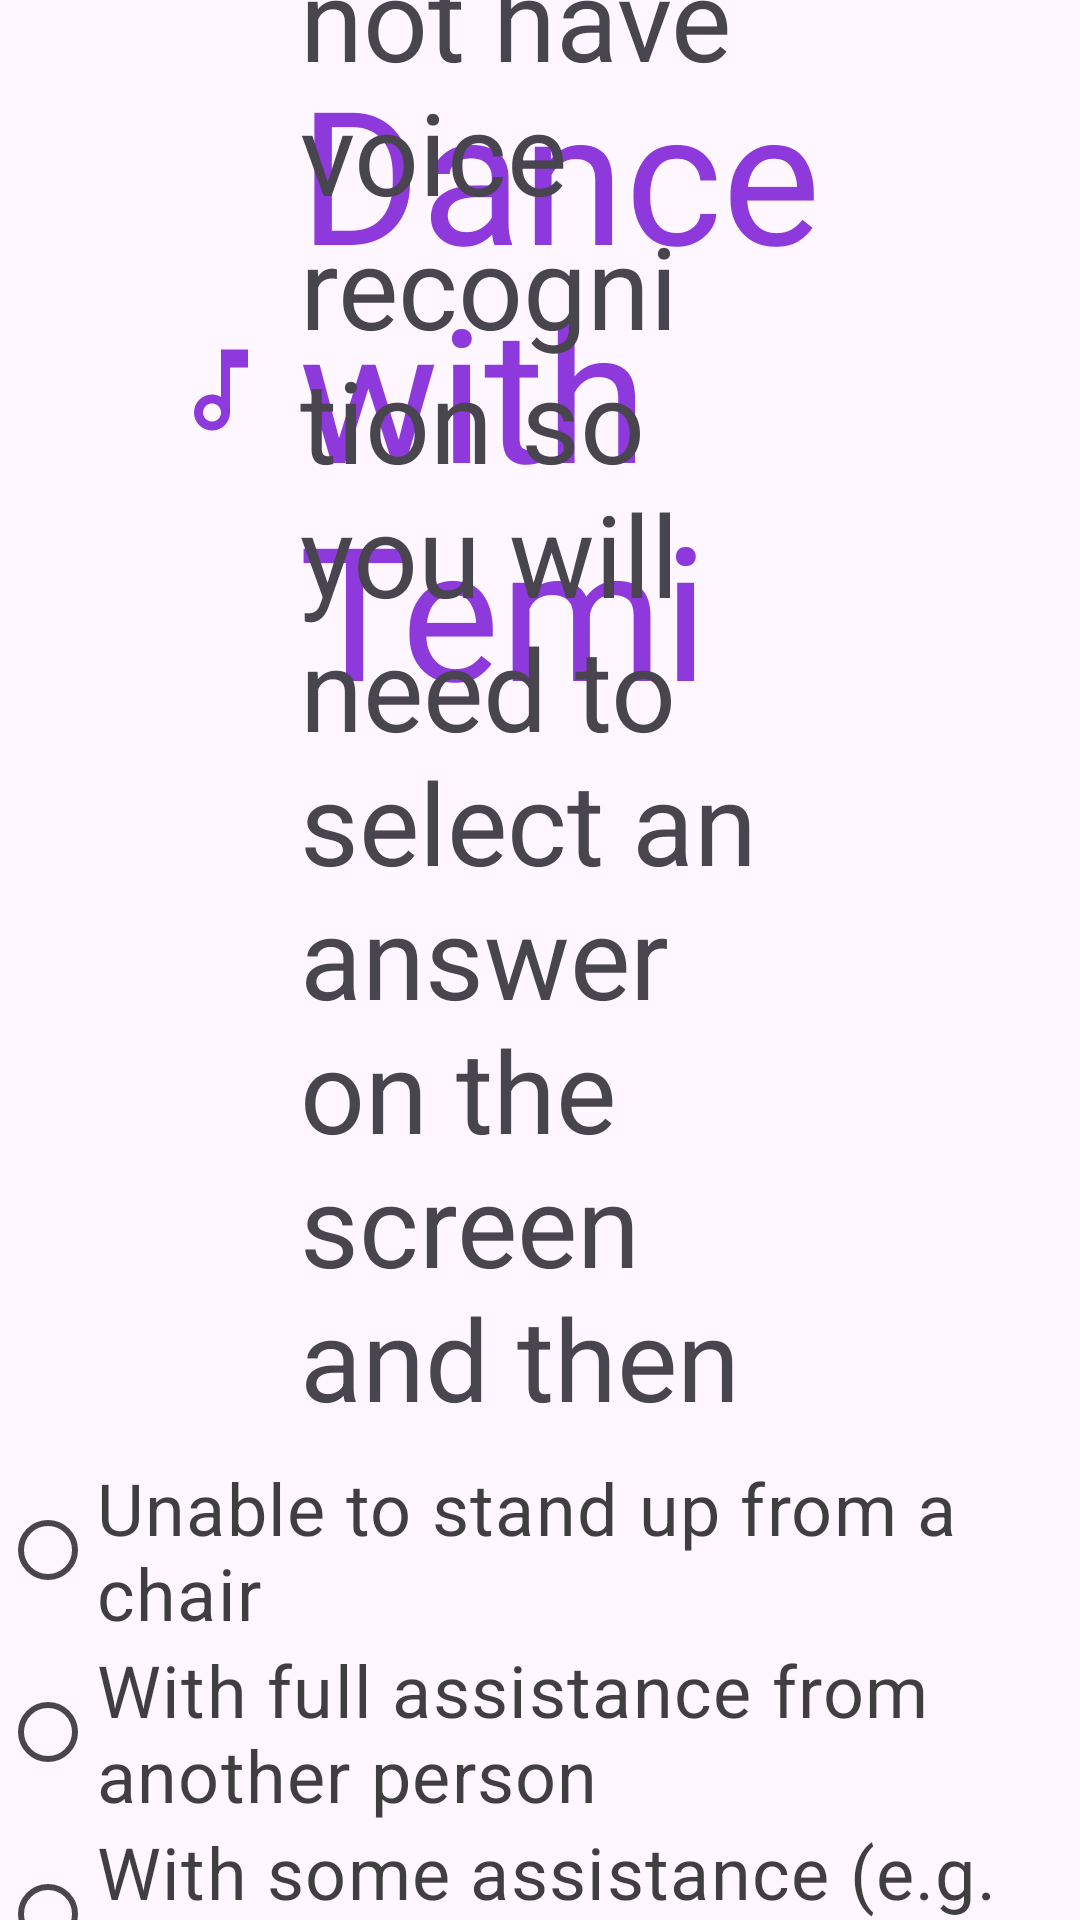

Reconstruct the res/layout file that produces this screen, plus the resources it refers to.
<!-- AndroidManifest.xml: application theme Theme.TemiV1 -->
<!-- res/layout/fragment_pa_q4.xml -->
<?xml version="1.0" encoding="utf-8"?>
<androidx.constraintlayout.widget.ConstraintLayout xmlns:android="http://schemas.android.com/apk/res/android"
    xmlns:app="http://schemas.android.com/apk/res-auto"
    xmlns:tools="http://schemas.android.com/tools"
    android:layout_width="match_parent"
    android:layout_height="match_parent"
    tools:context=".ui.fragments.pa_questions.PaQ4Fragment">

    <include
        layout="@layout/top_bar"
        android:layout_width="match_parent"
        android:layout_height="wrap_content"
        app:layout_constraintTop_toTopOf="parent"
        app:layout_constraintStart_toStartOf="parent" />

    <TextView
        android:id="@+id/q4"
        android:layout_width="wrap_content"
        android:layout_height="wrap_content"
        android:layout_marginTop="60dp"
        android:paddingStart="100dp"
        android:paddingEnd="100dp"
        android:text="@string/how_do_you_typically_stand_up_from_a_chair"
        android:textAlignment="textStart"
        android:textSize="38sp"
        app:layout_constraintBottom_toTopOf="@+id/radioGroup"
        app:layout_constraintEnd_toEndOf="parent"
        app:layout_constraintHorizontal_bias="0.5"
        app:layout_constraintStart_toStartOf="parent"
        app:layout_constraintTop_toTopOf="parent" />

    <RadioGroup
        android:id="@+id/radioGroup"
        android:layout_width="wrap_content"
        android:layout_height="wrap_content"
        android:orientation="vertical"
        android:gravity="start"
        app:layout_constraintBottom_toTopOf="@+id/continueButton"
        app:layout_constraintEnd_toEndOf="parent"
        app:layout_constraintStart_toStartOf="parent"
        app:layout_constraintTop_toBottomOf="@+id/q4">

        <RadioButton
            android:id="@+id/radioButton1"
            android:layout_width="wrap_content"
            android:layout_height="wrap_content"
            android:text="@string/unable_to_stand_up_from_a_chair"
            android:textSize="24sp"
            android:textColor="#BF000000" />

        <RadioButton
            android:id="@+id/radioButton2"
            android:layout_width="wrap_content"
            android:layout_height="wrap_content"
            android:text="@string/with_full_assistance_from_another_person"
            android:textSize="24sp"
            android:textColor="#BF000000" />

        <RadioButton
            android:id="@+id/radioButton3"
            android:layout_width="wrap_content"
            android:layout_height="wrap_content"
            android:text="@string/with_some_assistance_e_g_cane_walker_person"
            android:textSize="24sp"
            android:textColor="#BF000000" />

        <RadioButton
            android:id="@+id/radioButton4"
            android:layout_width="wrap_content"
            android:layout_height="wrap_content"
            android:text="@string/independently_but_need_to_use_arms"
            android:textSize="24sp"
            android:textColor="#BF000000" />

        <RadioButton
            android:id="@+id/radioButton5"
            android:layout_width="wrap_content"
            android:layout_height="wrap_content"
            android:text="@string/independently_without_using_arms"
            android:textSize="24sp"
            android:textColor="#BF000000" />
    </RadioGroup>

    <Button
        android:id="@+id/continueButton"
        android:layout_width="wrap_content"
        android:layout_height="wrap_content"
        android:layout_marginBottom="4dp"
        android:text="@string/btn_continue"
        android:textSize="30sp"
        android:backgroundTint="@color/purple_text"
        app:layout_constraintBottom_toBottomOf="parent"
        app:layout_constraintEnd_toEndOf="parent"
        app:layout_constraintHorizontal_bias="0.499"
        app:layout_constraintStart_toStartOf="parent"
        app:layout_constraintTop_toBottomOf="@+id/radioGroup" />
</androidx.constraintlayout.widget.ConstraintLayout>
<!-- res/layout/top_bar.xml (included above) -->
<?xml version="1.0" encoding="utf-8"?>
<androidx.constraintlayout.widget.ConstraintLayout xmlns:android="http://schemas.android.com/apk/res/android"
    xmlns:app="http://schemas.android.com/apk/res-auto"
    android:layout_width="match_parent"
    android:layout_height="wrap_content"
    android:padding="@dimen/spacing_medium">

    <ImageButton
        android:id="@+id/backButton"
        android:layout_width="72dp"
        android:layout_height="72dp"
        android:background="?attr/selectableItemBackgroundBorderless"
        android:contentDescription="@string/back"
        android:padding="8dp"
        android:scaleType="fitCenter"
        android:src="@drawable/baseline_arrow_circle_left_24"
        app:layout_constraintBottom_toBottomOf="parent"
        app:layout_constraintStart_toStartOf="parent"
        app:layout_constraintTop_toTopOf="parent"
        app:layout_constraintVertical_bias="0.0" />

    <TextView
        android:id="@+id/logo"
        android:layout_width="wrap_content"
        android:layout_height="wrap_content"
        android:layout_marginBottom="4dp"
        android:drawablePadding="8dp"
        android:fontFamily="@font/baloo_chettan"
        android:text="@string/dance_with_temi"
        android:textColor="@color/purple_text"
        android:textSize="62sp"
        app:drawableEndCompat="@drawable/outline_music_note_24"
        app:drawableStartCompat="@drawable/outline_music_note_24"
        app:drawableTint="@color/purple_text"
        app:layout_constraintBottom_toBottomOf="parent"
        app:layout_constraintEnd_toEndOf="parent"
        app:layout_constraintHorizontal_bias="0.452"
        app:layout_constraintStart_toEndOf="@+id/backButton" />


</androidx.constraintlayout.widget.ConstraintLayout>
<!-- resources referenced by this layout -->
<resources>
  <color name="purple_text">#8D39DC</color>
  <dimen name="spacing_medium">16dp</dimen>
  <!-- drawable outline_music_note_24 (drawable) -->
  <vector xmlns:android="http://schemas.android.com/apk/res/android" android:height="36dp" android:tint="#000000" android:viewportHeight="24" android:viewportWidth="24" android:width="36dp">
        
      <path android:fillColor="@android:color/white" android:pathData="M12,3l0.01,10.55c-0.59,-0.34 -1.27,-0.55 -2,-0.55C7.79,13 6,14.79 6,17s1.79,4 4.01,4S14,19.21 14,17L14,7h4L18,3h-6zM10.01,19c-1.1,0 -2,-0.9 -2,-2s0.9,-2 2,-2 2,0.9 2,2 -0.9,2 -2,2z"/>
      
  </vector>
  <string name="back">Back</string>
  <string name="btn_continue">Continue</string>
  <string name="dance_with_temi">Dance with Temi</string>
  <string name="how_do_you_typically_stand_up_from_a_chair">The remaining questions do not have voice recognition so you will need to select an answer on the screen and then press continue.\n\nHow do you typically stand up from a chair?</string>
  <string name="independently_but_need_to_use_arms">Independently but need to use arms</string>
  <string name="independently_without_using_arms">Independently without using arms</string>
  <string name="unable_to_stand_up_from_a_chair">Unable to stand up from a chair</string>
  <string name="with_full_assistance_from_another_person">With full assistance from another person</string>
  <string name="with_some_assistance_e_g_cane_walker_person">With some assistance (e.g. cane, walker, person)</string>
  <style name="Theme.TemiV1" parent="Base.Theme.TemiV1" />
  <style name="Base.Theme.TemiV1" parent="Theme.Material3.DayNight.NoActionBar">
          
          
      </style>
</resources>
